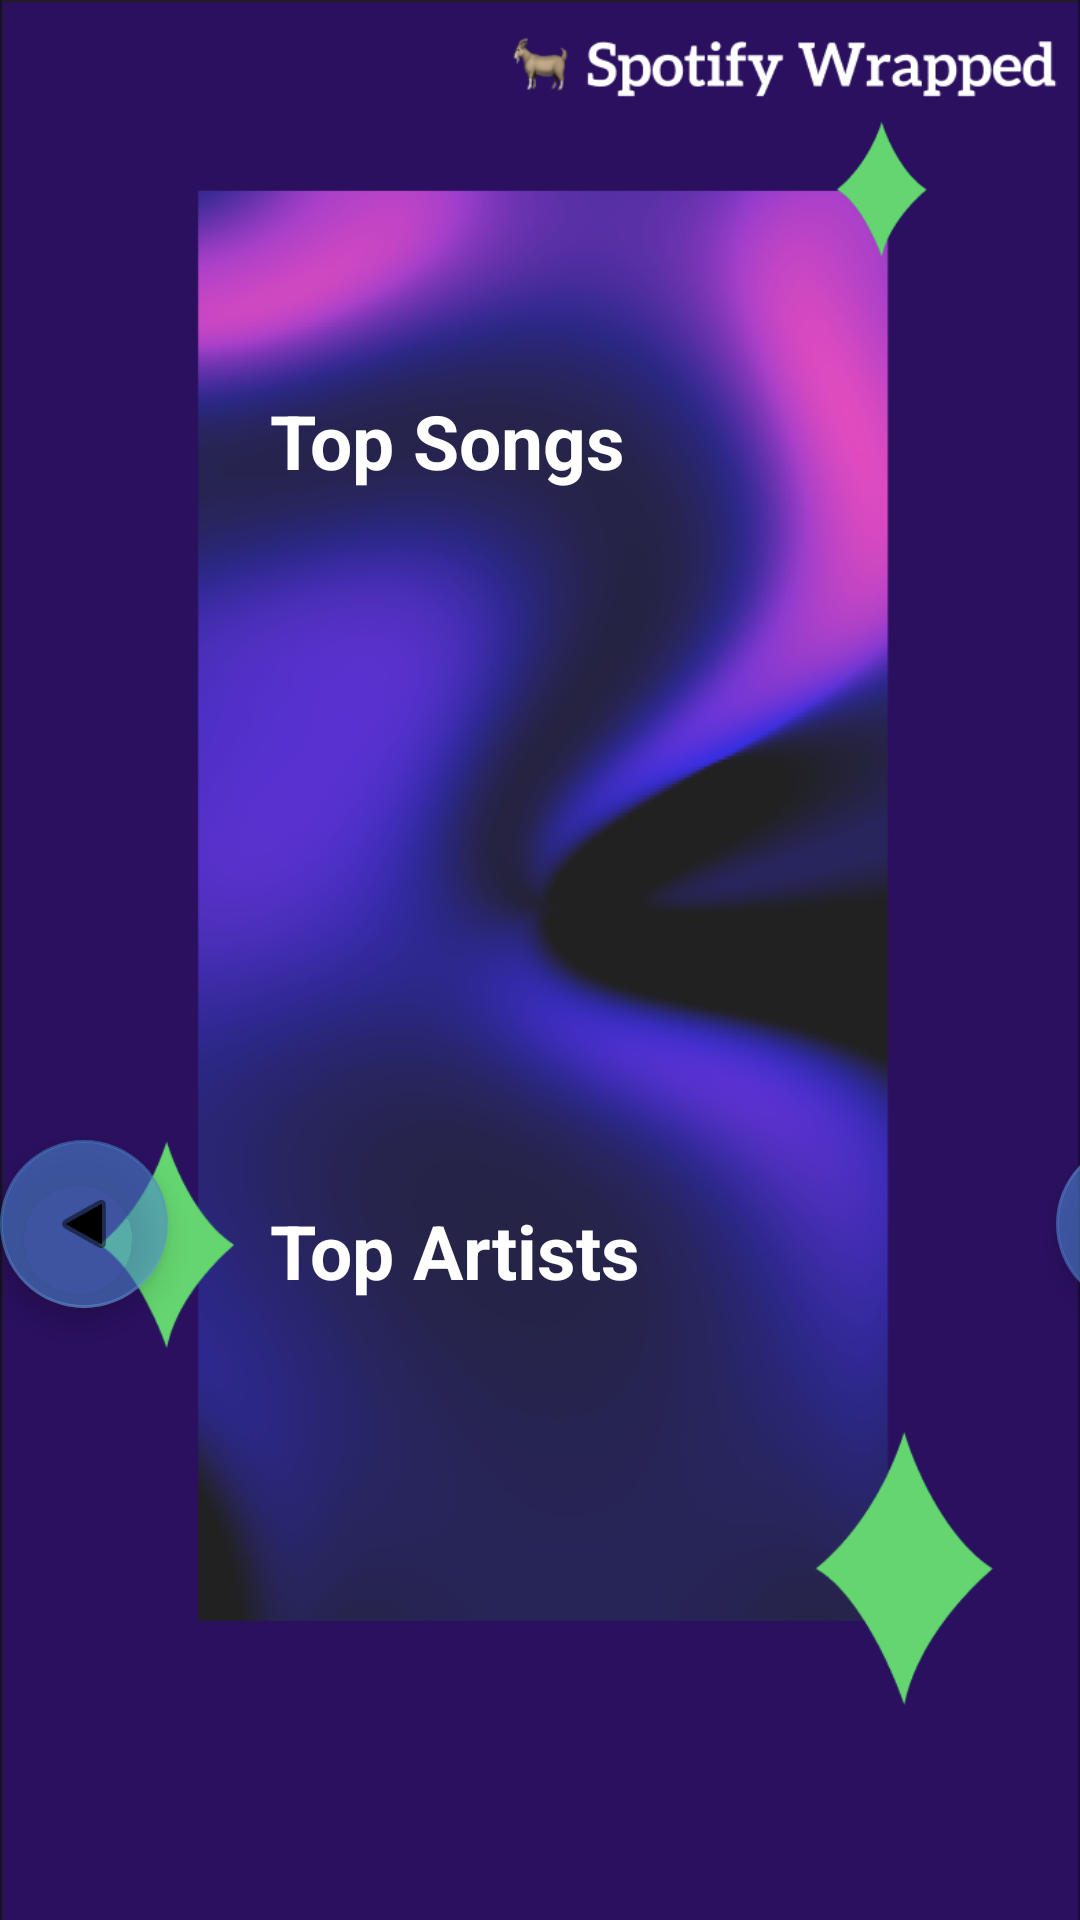

This screen was rendered from an Android layout file. Write that file and the resources it references.
<!-- AndroidManifest.xml: application theme Theme.SpotifyWrappedButGoated -->
<!-- res/layout/activity_wrappedui.xml -->
<?xml version="1.0" encoding="utf-8"?>
<FrameLayout xmlns:android="http://schemas.android.com/apk/res/android"
    xmlns:app="http://schemas.android.com/apk/res-auto"
    xmlns:tools="http://schemas.android.com/tools"
    android:layout_width="match_parent"
    android:layout_height="match_parent"
    android:background="#1A0C38"
    tools:context=".ui.wrappedui" >

    <ImageView
        android:id="@+id/imageView2"
        android:layout_width="wrap_content"
        android:layout_height="wrap_content"
        android:src="@drawable/mainwrappedbg" />

    <ImageButton
        android:id="@+id/imageButton"
        android:onClick="ShowPopup"
        android:layout_width="73dp"
        android:layout_height="54dp"
        android:background="#00FFFFFF"
        android:contentDescription="@string/app_name"
        android:src="@android:drawable/ic_menu_send"
        android:translationX="175dp"
        android:translationY="650dp" />

    <ListView
        android:id="@+id/songWrappedList"
        android:layout_width="245dp"
        android:layout_height="268dp"
        android:background="@android:color/transparent"
        android:cacheColorHint="@android:color/transparent"
        android:translationX="90dp"
        android:translationY="140dp" />

    <ListView
        android:id="@+id/artistWrappedList"
        android:layout_width="245dp"
        android:layout_height="239dp"
        android:background="@android:color/transparent"
        android:cacheColorHint="@android:color/transparent"
        android:translationX="90dp"
        android:translationY="440dp" />
    <com.google.android.material.floatingactionbutton.FloatingActionButton
        android:id="@+id/wrappedClickRight"
        android:layout_width="wrap_content"
        android:layout_height="wrap_content"
        android:clickable="true"
        android:rotation="0"
        android:src="@android:drawable/ic_media_play"
        android:translationX="352dp"
        android:translationY="380dp"
        app:backgroundTint="#8D4E8CD5" />

    <com.google.android.material.floatingactionbutton.FloatingActionButton
        android:id="@+id/wrappedClickLeft"
        android:layout_width="wrap_content"
        android:layout_height="wrap_content"
        android:clickable="true"
        android:rotation="180"
        android:src="@android:drawable/ic_media_play"
        android:translationX="0dp"
        android:translationY="380dp"
        app:backgroundTint="#8D4E8CD5" />

    <TextView
        android:id="@+id/textView"
        android:layout_width="wrap_content"
        android:layout_height="wrap_content"
        android:text="Top Songs"
        android:textColor="@color/white"
        android:textSize="25sp"
        android:textStyle="bold"
        android:translationX="90dp"
        android:translationY="130dp"
        tools:text="Top Songs" />

    <TextView
        android:id="@+id/textView2"
        android:layout_width="wrap_content"
        android:layout_height="wrap_content"
        android:text="Top Artists"
        android:textColor="@color/white"
        android:textSize="25sp"
        android:textStyle="bold"
        android:translationX="90dp"
        android:translationY="400dp"
        tools:text="Top Artists" />

    <Button
        android:id="@+id/screenshotButton"
        android:layout_width="wrap_content"
        android:layout_height="wrap_content"
        android:text="Save"
        android:layout_gravity="center_horizontal"
        android:translationY="650dp" />

    <Button
        android:id="@+id/settingsButton"
        android:layout_width="wrap_content"
        android:layout_height="wrap_content"
        android:text="Settings"
        android:layout_gravity="center_horizontal"
        android:translationX="100dp"
        android:translationY="650dp" />

    <Button
        android:id="@+id/shareScreenshotButton"
        android:layout_width="wrap_content"
        android:layout_height="wrap_content"
        android:text="Share"
        android:layout_gravity="center_horizontal"
        android:translationX="-100dp"
        android:translationY="650dp" />
</FrameLayout>
<!-- resources referenced by this layout -->
<resources>
  <color name="white">#FFFFFFFF</color>
  <!-- drawable mainwrappedbg: png bitmap (drawable, 302682 bytes) -->
  <string name="app_name">Spotify Wrapped But Goated</string>
  <style name="Theme.SpotifyWrappedButGoated" parent="Theme.MaterialComponents.DayNight.DarkActionBar">
          
          <item name="colorPrimary">@color/purple_500</item>
          <item name="colorPrimaryVariant">@color/purple_700</item>
          <item name="colorOnPrimary">@color/white</item>
          
          <item name="colorSecondary">@color/teal_200</item>
          <item name="colorSecondaryVariant">@color/teal_700</item>
          <item name="colorOnSecondary">@color/black</item>
          
          <item name="android:statusBarColor">?attr/colorPrimaryVariant</item>
          
      </style>
  <color name="purple_500">#FF6200EE</color>
  <color name="purple_700">#FF3700B3</color>
  <color name="teal_200">#FF03DAC5</color>
  <color name="teal_700">#FF018786</color>
  <color name="black">#FF000000</color>
</resources>
